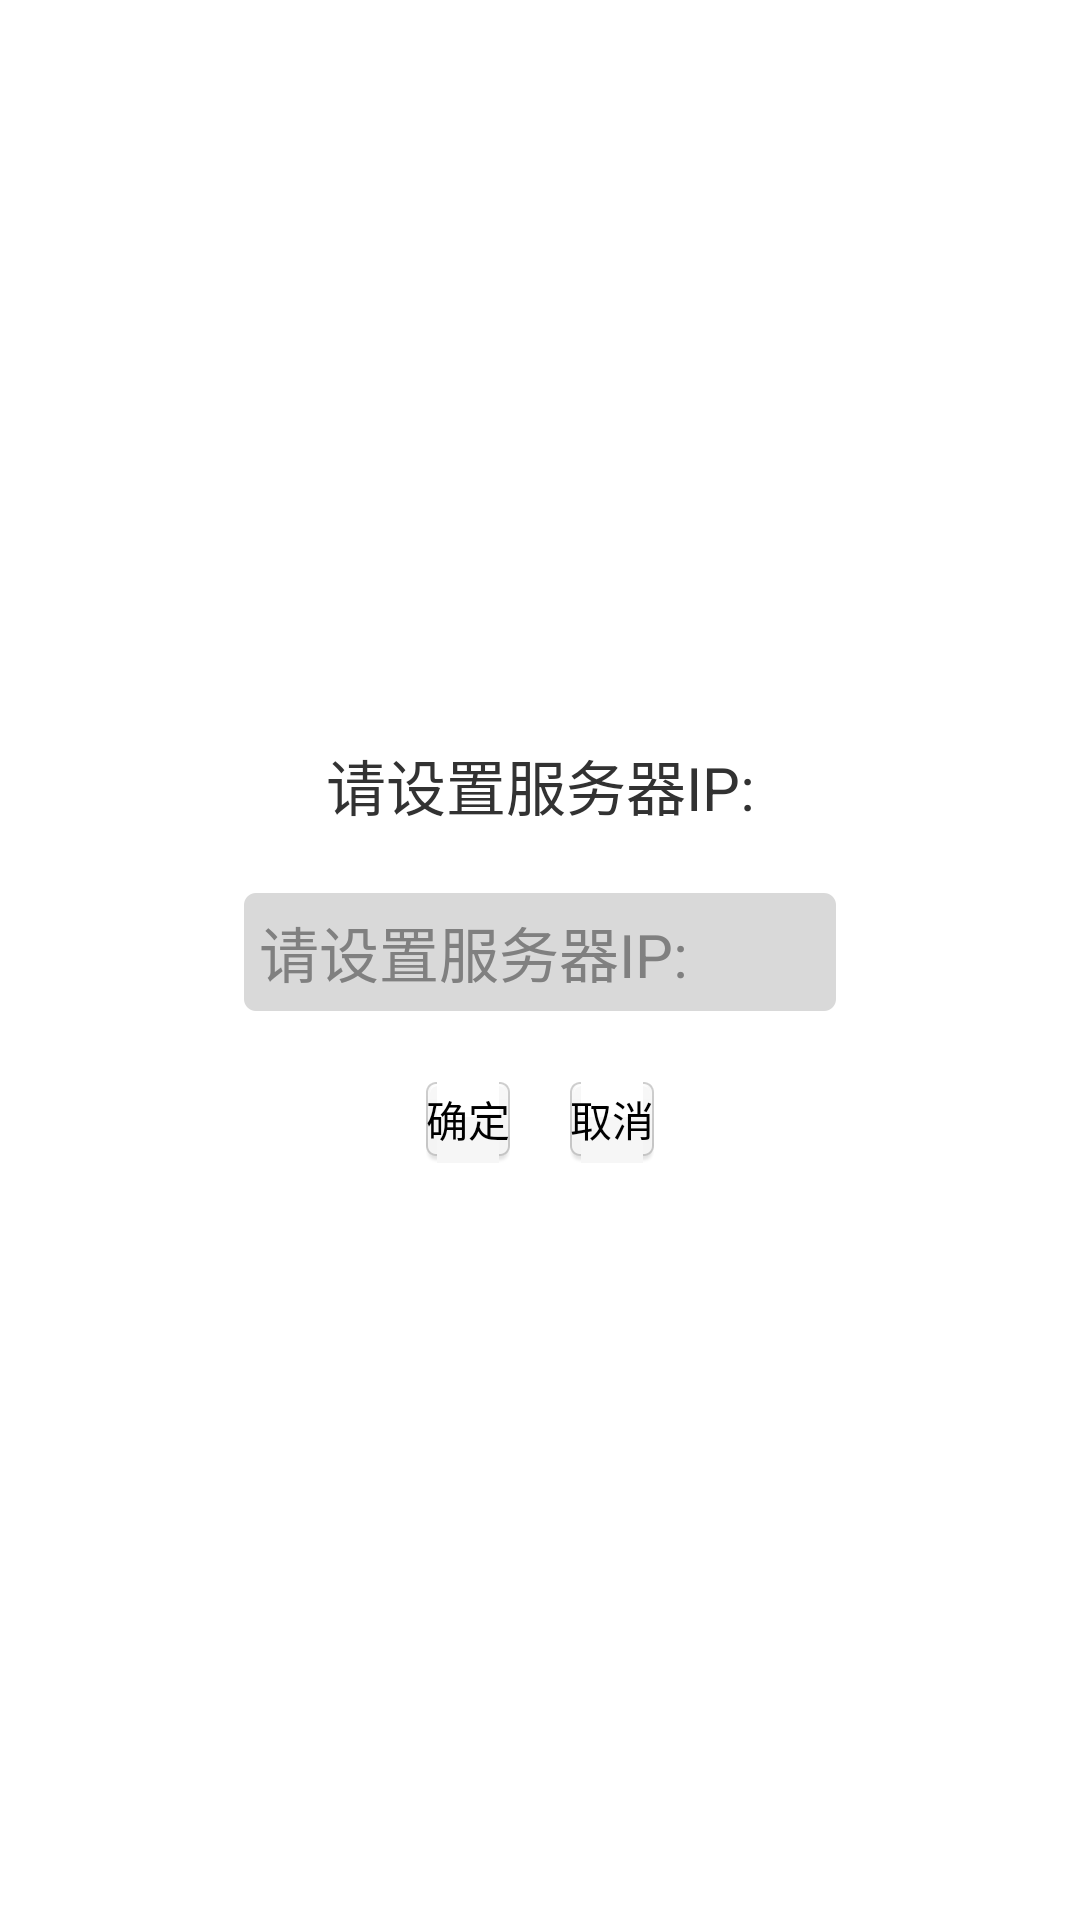

Android layout source for this screen:
<!-- AndroidManifest.xml: application theme AppTheme -->
<!-- res/layout/setting_ip.xml -->
<LinearLayout xmlns:android="http://schemas.android.com/apk/res/android"
    xmlns:tools="http://schemas.android.com/tools"
    android:layout_width="match_parent"
    android:layout_height="match_parent"
    android:orientation="vertical"
    android:gravity="center">   
    <TextView 
        android:layout_width="match_parent"
        android:layout_height="wrap_content"
        android:text="@string/title_setting_ip"
        android:textSize="20dp"
        android:gravity="center"
        android:layout_marginBottom="20dp"/>
    <EditText
        android:id="@+id/edit_ip"
        android:layout_width="200dp"
        android:layout_height="wrap_content"
        android:textSize="20dp"
        android:digits="1234567890."
        android:hint="@string/title_setting_ip"
        android:focusable="true"
        android:background="@drawable/background_password"
        android:layout_marginBottom="20dp"/>
    <LinearLayout 
        android:layout_width="match_parent"
        android:layout_height="wrap_content"
        android:gravity="center"
        android:paddingBottom="5dp">
        <Button
            android:id="@+id/ok" 
            android:layout_width="wrap_content"
            android:layout_height="wrap_content"
            android:text="@string/ok"
            android:background="@drawable/direct_btn_selector"
            android:layout_marginRight="20dp"/>
        <Button
            android:id="@+id/cancel" 
            android:layout_width="wrap_content"
            android:layout_height="wrap_content"
            android:text="@string/cancel"
            android:background="@drawable/direct_btn_selector"/>
    </LinearLayout>
</LinearLayout>
<!-- resources referenced by this layout -->
<resources>
  <!-- drawable direct_btn_selector (drawable) -->
  <?xml version="1.0" encoding="utf-8"?>
  
  <selector xmlns:android="http://schemas.android.com/apk/res/android">
  	<item android:drawable="@drawable/direct_btn_press" android:state_focused="true"/>
      <item android:drawable="@drawable/direct_btn_press" android:state_selected="true"/>
      <item android:drawable="@drawable/direct_btn_press" android:state_pressed="true"/>
      <item android:drawable="@drawable/direct_btn_normal"/>
  </selector>
  <string name="cancel">取消</string>
  <string name="ok">确定</string>
  <string name="title_setting_ip">请设置服务器IP:</string>
  <style name="AppTheme" parent="AppBaseTheme">
          <item name="android:windowNoTitle">true</item>
          
      </style>
  <style name="AppBaseTheme" parent="android:Theme.Light">
          
      </style>
</resources>
